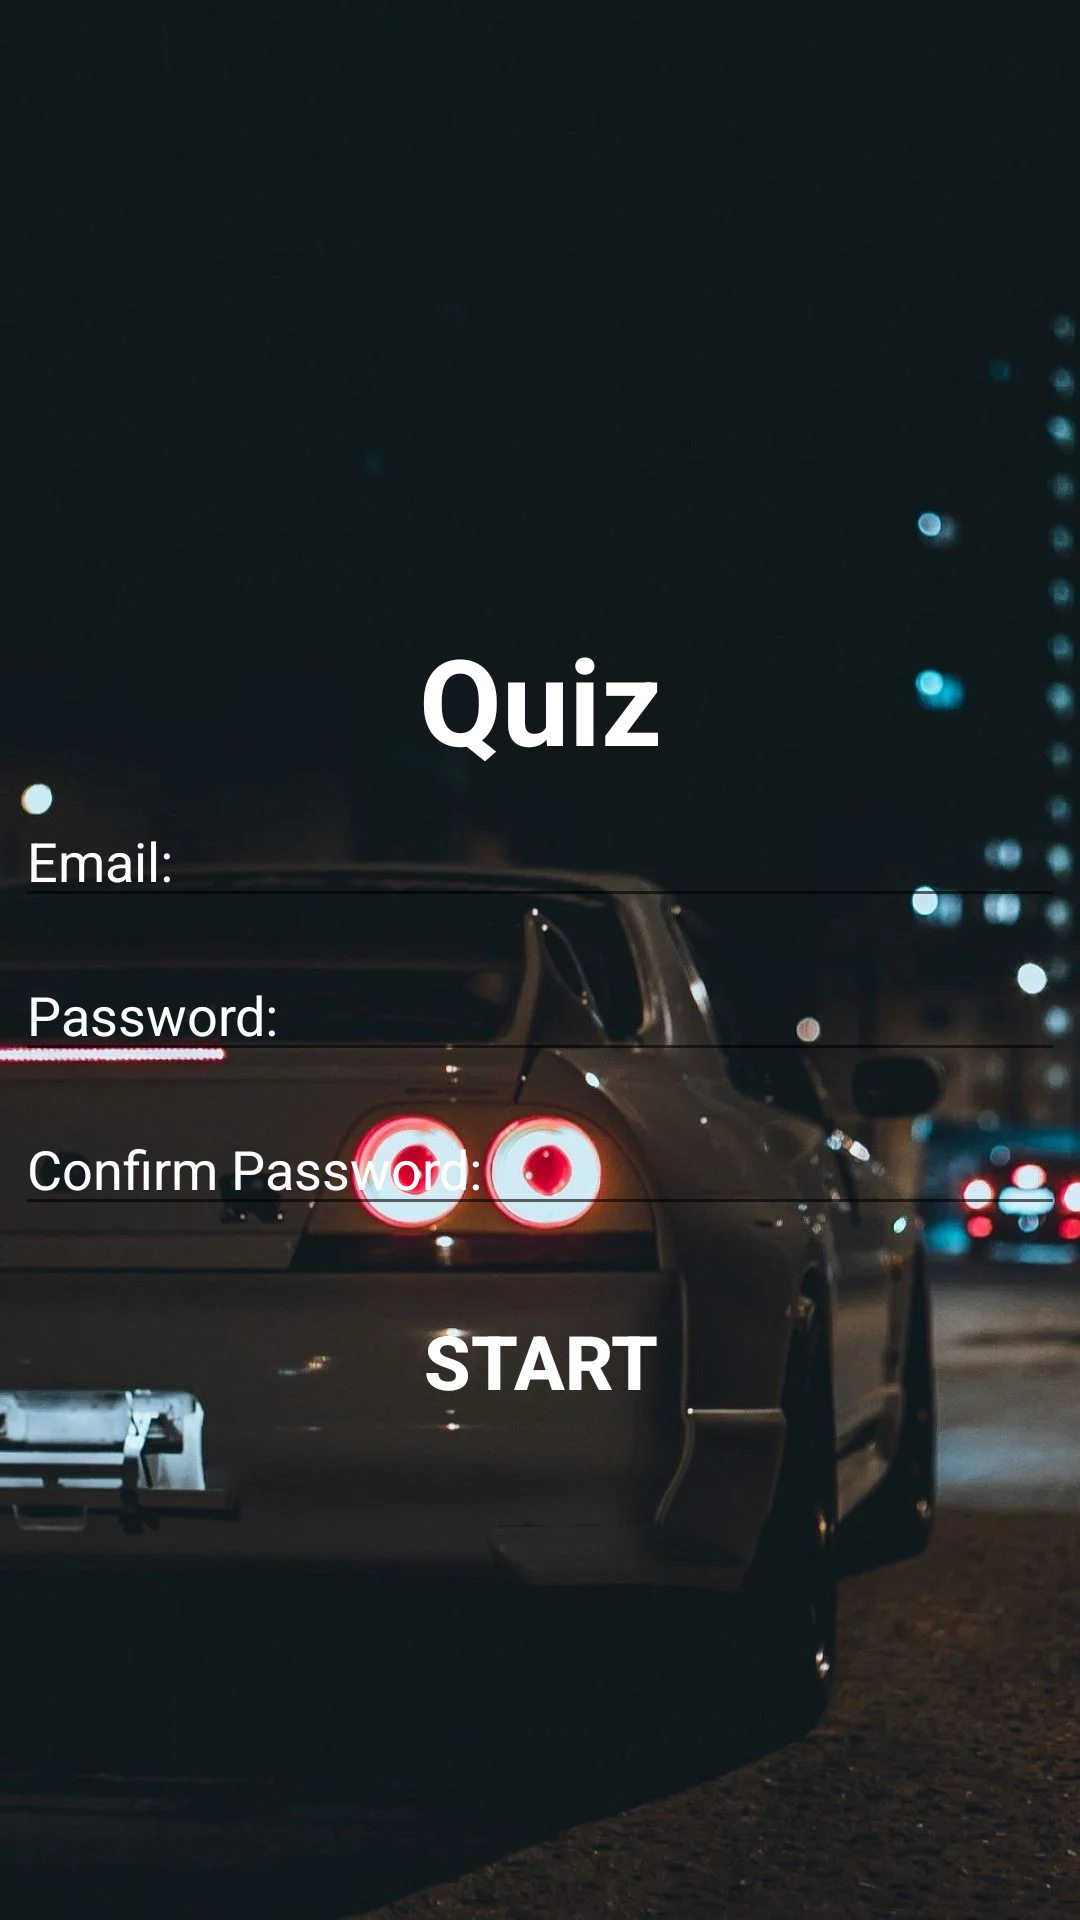

Layout XML and referenced resources for this Android screen:
<!-- AndroidManifest.xml: application theme Theme.Finalquiz -->
<!-- res/layout/activity_register.xml -->
<?xml version="1.0" encoding="utf-8"?>
<LinearLayout xmlns:android="http://schemas.android.com/apk/res/android"
    xmlns:app="http://schemas.android.com/apk/res-auto"
    xmlns:tools="http://schemas.android.com/tools"
    android:layout_width="match_parent"
    android:layout_height="match_parent"
    tools:context=".RegisterActivity"
    android:orientation="vertical"
    android:gravity="center"
    android:background="@drawable/android">

    <TextView
        android:layout_width="match_parent"
        android:layout_height="wrap_content"
        android:textStyle="bold"
        android:textSize="40sp"
        android:text="Quiz"
        android:gravity="center"
        android:layout_marginTop="60dp"
        android:textColor="@color/white"/>


    <EditText
        android:id="@+id/email"
        android:layout_width="match_parent"
        android:layout_height="wrap_content"
        android:ems="10"
        android:textColor="@color/white"
        android:layout_margin="5dp"
        android:textColorHint="@color/white"
        android:inputType="textEmailAddress"
        android:hint="Email: "/>

    <EditText
        android:id="@+id/password"
        android:layout_margin="5dp"
        android:layout_width="match_parent"
        android:layout_height="wrap_content"
        android:ems="10"
        android:textColor="@color/white"
        android:textColorHint="@color/white"
        android:inputType="textPassword"
        android:hint="Password: "/>

    <EditText
        android:id="@+id/password2"
        android:layout_margin="5dp"
        android:layout_width="match_parent"
        android:layout_height="wrap_content"
        android:ems="10"
        android:textColor="@color/white"
        android:textColorHint="@color/white"
        android:inputType="textPassword"
        android:hint="Confirm Password: "/>

    <Button
        android:id="@+id/btn"
        android:layout_width="200sp"
        android:layout_height="80sp"
        android:textSize="25sp"
        android:textStyle="bold"
        android:textColor="@color/white"
        android:text="Start"
        android:background="@color/material_on_primary_emphasis_medium"/>
</LinearLayout>
<!-- resources referenced by this layout -->
<resources>
  <!-- drawable android: webp bitmap (drawable, 56668 bytes) -->
  <style name="Theme.Finalquiz" parent="Theme.MaterialComponents.DayNight.DarkActionBar">
          
          <item name="colorPrimary">@color/purple_500</item>
          <item name="colorPrimaryVariant">@color/purple_700</item>
          <item name="colorOnPrimary">@color/white</item>
          
          <item name="colorSecondary">@color/teal_200</item>
          <item name="colorSecondaryVariant">@color/teal_700</item>
          <item name="colorOnSecondary">@color/black</item>
          
          <item name="android:statusBarColor" tools:targetApi="l">?attr/colorPrimaryVariant</item>
          
      </style>
  <!-- not gathered from this repository: default colours our renderer supplied (Android Studio template values) -->
  <color name="purple_500">#FF6200EE</color>
  <color name="purple_700">#FF3700B3</color>
  <color name="teal_200">#FF03DAC5</color>
  <color name="teal_700">#FF018786</color>
  <color name="black">#FF000000</color>
  <color name="white">#FFFFFFFF</color>
</resources>
